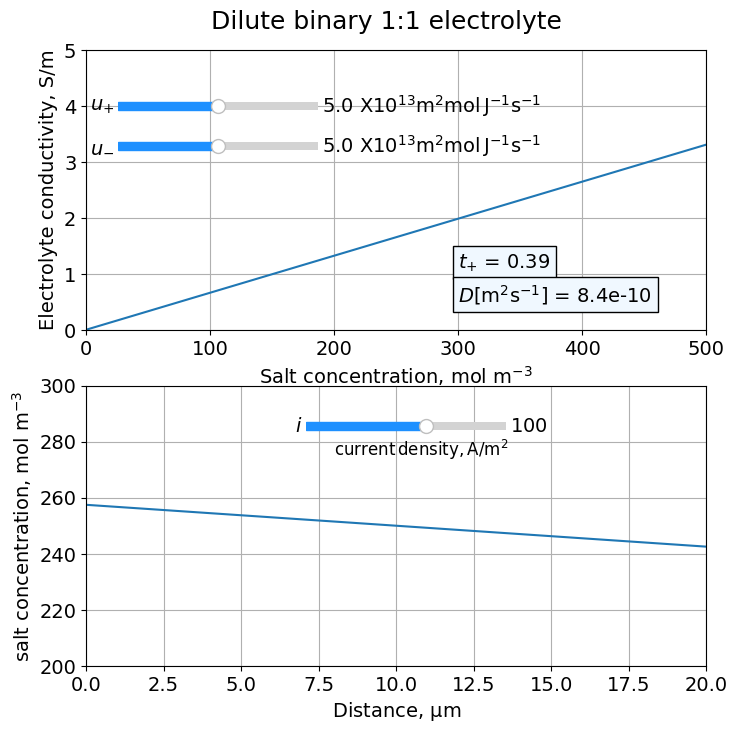

Reproduce this figure in Python.
# -*- coding: utf-8 -*-
"""
Created on Mon Dec  26 10:40:57 2020

[redacted]
"""
import numpy as np
#from scipy.integrate import odeint
import matplotlib.pyplot as plt
from scipy.constants import e, R, N_A
from matplotlib.widgets import Slider

L = 20 #thickness of separator, microns
cd = 100 #current density, A/m^2
F = e*N_A #Faraday's constant, C/eq
#R = 8.314 #universal gas constant
T = 298 # temperature, K
c0 = 250 #concentration of electrolyte, mol/m^3
eps = 0.3
#t_plus = 0.19 #lithium ion transference number
#D_b = 2.79e-10 #diffusivity, m^2/s
#D_e = eps**1.5 * D_b
#mobility data
u_p = 2.8e-13
u_n = 4.3e-13

D = 2*R*T*u_p*u_n/(u_p+u_n) #m^2/s
tp = u_p/(u_p+u_n)
kappa = F*F*c0*(u_p+u_n) # S/m

#SET UP PLOT
plt.rc('font', size=14)
plt.rc('font',family='Times New Roman')
plt.rc('font', family='Arial')
fig, (ax1, ax2) = plt.subplots(2, sharex=False, figsize=(8,8))
fig.suptitle('Dilute binary 1:1 electrolyte', fontsize=18, y=0.93)
ax1.grid(True)
ax2.grid(True)
ax1.set_xlim( xmin=0,xmax=500)
ax1.set_ylim(ymin=0, ymax=5.0)
ax2.set_ylim(ymin=200, ymax=300)
ax2.set_xlim(xmin=0, xmax=L)
ax1.set_xlabel(r'Salt concentration, mol $\mathrm {m^{-3}}$')
ax1.set_ylabel(r'Electrolyte conductivity, S/m')
ax2.set_xlabel(r'Distance, $\mathrm {\mu  m}$')
ax2.set_ylabel(r'salt concentration, mol $\mathrm {m^{-3}}$')
#ax3.set_ylabel(r'$ \phi_2 $')

#add cell potential text box
trans_num = ax1.text(300, 1.1, '',bbox=dict(facecolor='aliceblue'))
trans_num.set_text(r'$t _{+}$ = %.2f'%  tp)
diff_coef = ax1.text(300, 0.5, '',bbox=dict(facecolor='aliceblue'))
diff_coef.set_text(r'$D \mathrm {[ m^2 s^{-1}]}$ = %.1e'%  D)

#SET UP SLIDER BARS
ax1up = plt.axes([0.165, 0.8, 0.25, 0.02], facecolor='aliceblue')
mobilityp = Slider(ax1up, r'$u_{+}$', 0.01, 10, valinit=5, color='dodgerblue', valfmt='%1.1f $\mathrm { X10^{13}m^2 mol\/ J^{-1} s^{-1}}$')
ax1un = plt.axes([0.165, 0.75, 0.25, 0.02], facecolor='aliceblue')
mobilityn = Slider(ax1un, r'$u_{-}$', 0.01, 10, valinit=5, color='dodgerblue', valfmt='%1.1f $\mathrm { X10^{13}m^2 mol\/ J^{-1} s^{-1}}$')
#ax2.text(3.7, 0.35, r'$\mathrm {electrolyte\/concentration, mol/m^3}$', fontsize=12)

#ax2c = plt.axes([0.20, 0.2, 0.25, 0.02], facecolor='aliceblue')
#concentration = Slider(ax2c, r'$c_e$', 1, 250, valinit=c0, color='dodgerblue')
ax2cd = plt.axes([0.40, 0.40, 0.25, 0.02], facecolor='aliceblue')
currentdensity = Slider(ax2cd, r'$i$', -500, 500, valinit=100, color='dodgerblue')
ax2.text(8, 275, r'$\mathrm {current\/ density, A/m^2}$', fontsize=12)

def conductivity(c, u_p, u_n):
    k_eff = F*F*c*(u_p+u_n) # S/m
    return k_eff

def update(val):
    mp = mobilityp.val
    mn = mobilityn.val
    cd = currentdensity.val
    u_p = mp*1e-13
    u_n = mn*1e-13
    c_an = conductivity(c,u_p, u_n)
    k1.set_ydata(c_an)
    tp = u_p/(u_p+u_n)
    trans_num.set_text(r'$t_{+}$ = %.2f'%  tp)
    D = 2*R*T*u_p*u_n/(u_p+u_n) #m^2/s
    diff_coef.set_text(r'$D[m^2 s^{-1}]$ = %.2e'%  D)
    c_cur = c0 - (cd/2/F/R/T/u_p)*(x-L/2)*1e-6
    cdp.set_ydata(c_cur)
    fig.canvas.draw_idle()
    
def update2(val):
    cd = currentdensity.val
    mp = mobilityp.val
    u_p = mp*1e-13
    c_cur = c0 - (cd/2/F/R/T/u_p)*(x-L/2)*1e-6
    cdp.set_ydata(c_cur)
    fig.canvas.draw_idle()

x = np.linspace(0, L, num=100)
k_eff = np.zeros(100)
c = np.linspace(0,500, num=100)
k_eff = conductivity(c, u_p, u_n)
k1, = ax1.plot(c, k_eff, label=r'conductivity')
#k_eff = eps**1.5 * conductivity(c, u_p, u_n)


c_cur = c0 - (cd/2/F/R/T/u_p)*(x-L/2)*1e-6
k_eff = conductivity(c, u_p, u_n)

y0 = 0
#sol = odeint(dy_dx, y0, x)
cdp, = ax2.plot(x, c_cur)
#ax3.plot(x, sol)
#ax3.plot(x, 1000*sol)
mobilityp.on_changed(update)
mobilityn.on_changed(update)
currentdensity.on_changed(update)
plt.show()